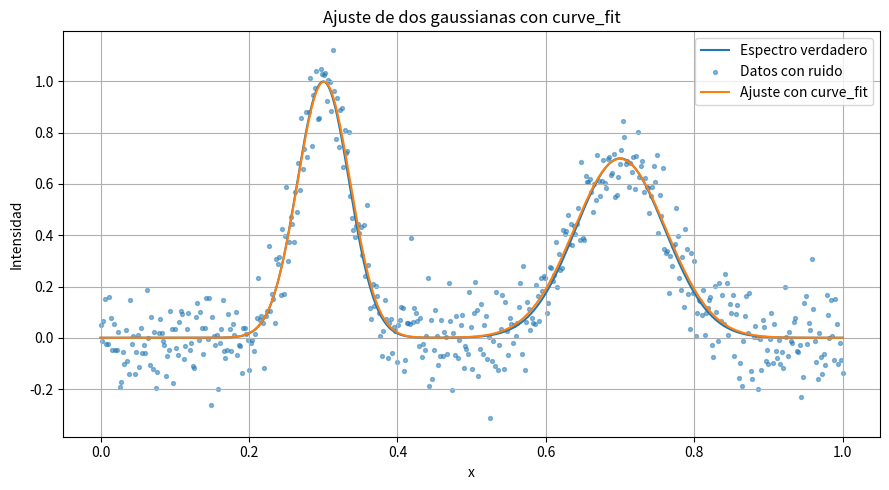

Here is the Python script that generated this plot:
import numpy as np
import matplotlib.pyplot as plt
from scipy.optimize import curve_fit, least_squares

# Modelo: suma de dos gaussianas
def gauss_model(x, A1, mu1, sigma1, A2, mu2, sigma2):
    g1 = A1 * np.exp(-((x - mu1)**2) / (2 * sigma1**2))
    g2 = A2 * np.exp(-((x - mu2)**2) / (2 * sigma2**2))
    return g1 + g2


# Generacion del espectro
np.random.seed(42)

x = np.linspace(0, 1, 500)

# Parametros verdaderos
p_true = [1.0, 0.30, 0.035, 0.7, 0.70, 0.06]

y_true = gauss_model(x, *p_true)

# Añadir ruido gaussiano
sigma_noise = 0.1
y_noise = y_true + np.random.normal(
    0, sigma_noise, size=len(x)
)

# ajuste con Curve fit
p0 = [0.9, 0.28, 0.05, 0.6, 0.72, 0.08]

popt, pcov = curve_fit(
    gauss_model,
    x,
    y_noise,
    p0=p0,
    sigma=np.full_like(x, sigma_noise),
    absolute_sigma=True,
    maxfev =10000
)

perr = np.sqrt(np.diag(pcov))
y_fit = gauss_model(x, *popt)

nombres = ["A1", "mu1", "sigma1", "A2", "mu2", "sigma2"]



# Ajuste con least_squares

def residuos(p, x, y):
    return (gauss_model(x, *p) - y) / sigma_noise



resultado = least_squares(
    residuos,
    p0,
    args=(x, y_noise),
    max_nfev=10000
)

popt_ls = resultado.x



# Matriz de covarianza aproximada
J = resultado.jac

pcov_ls = np.linalg.pinv(J.T @ J)

# Errores estandar de 1 sigma
perr_ls = np.sqrt(np.diag(pcov_ls))



print("\nComparacion de resultados")
print(f"{'Parametro':10s} {'curve_fit':>14s} {'Error CF':>12s} "
      f"{'least_squares':>16s} {'Error LS':>12s}")

for i, nombre in enumerate(nombres):
    print(
        f"{nombre:10s} "
        f"{popt[i]:14.6f} {perr[i]:12.6f} "
        f"{popt_ls[i]:16.6f} {perr_ls[i]:12.6f}"
    )



# Grafica del espectro
plt.figure(figsize=(9, 5))
plt.plot(x, y_true, label="Espectro verdadero")
plt.scatter(x, y_noise, s=8, alpha=0.5, label="Datos con ruido")
plt.plot(x, y_fit, label="Ajuste con curve_fit")
plt.xlabel("x")
plt.ylabel("Intensidad")
plt.title("Ajuste de dos gaussianas con curve_fit")
plt.legend()
plt.grid(True)
plt.tight_layout()
plt.show()
